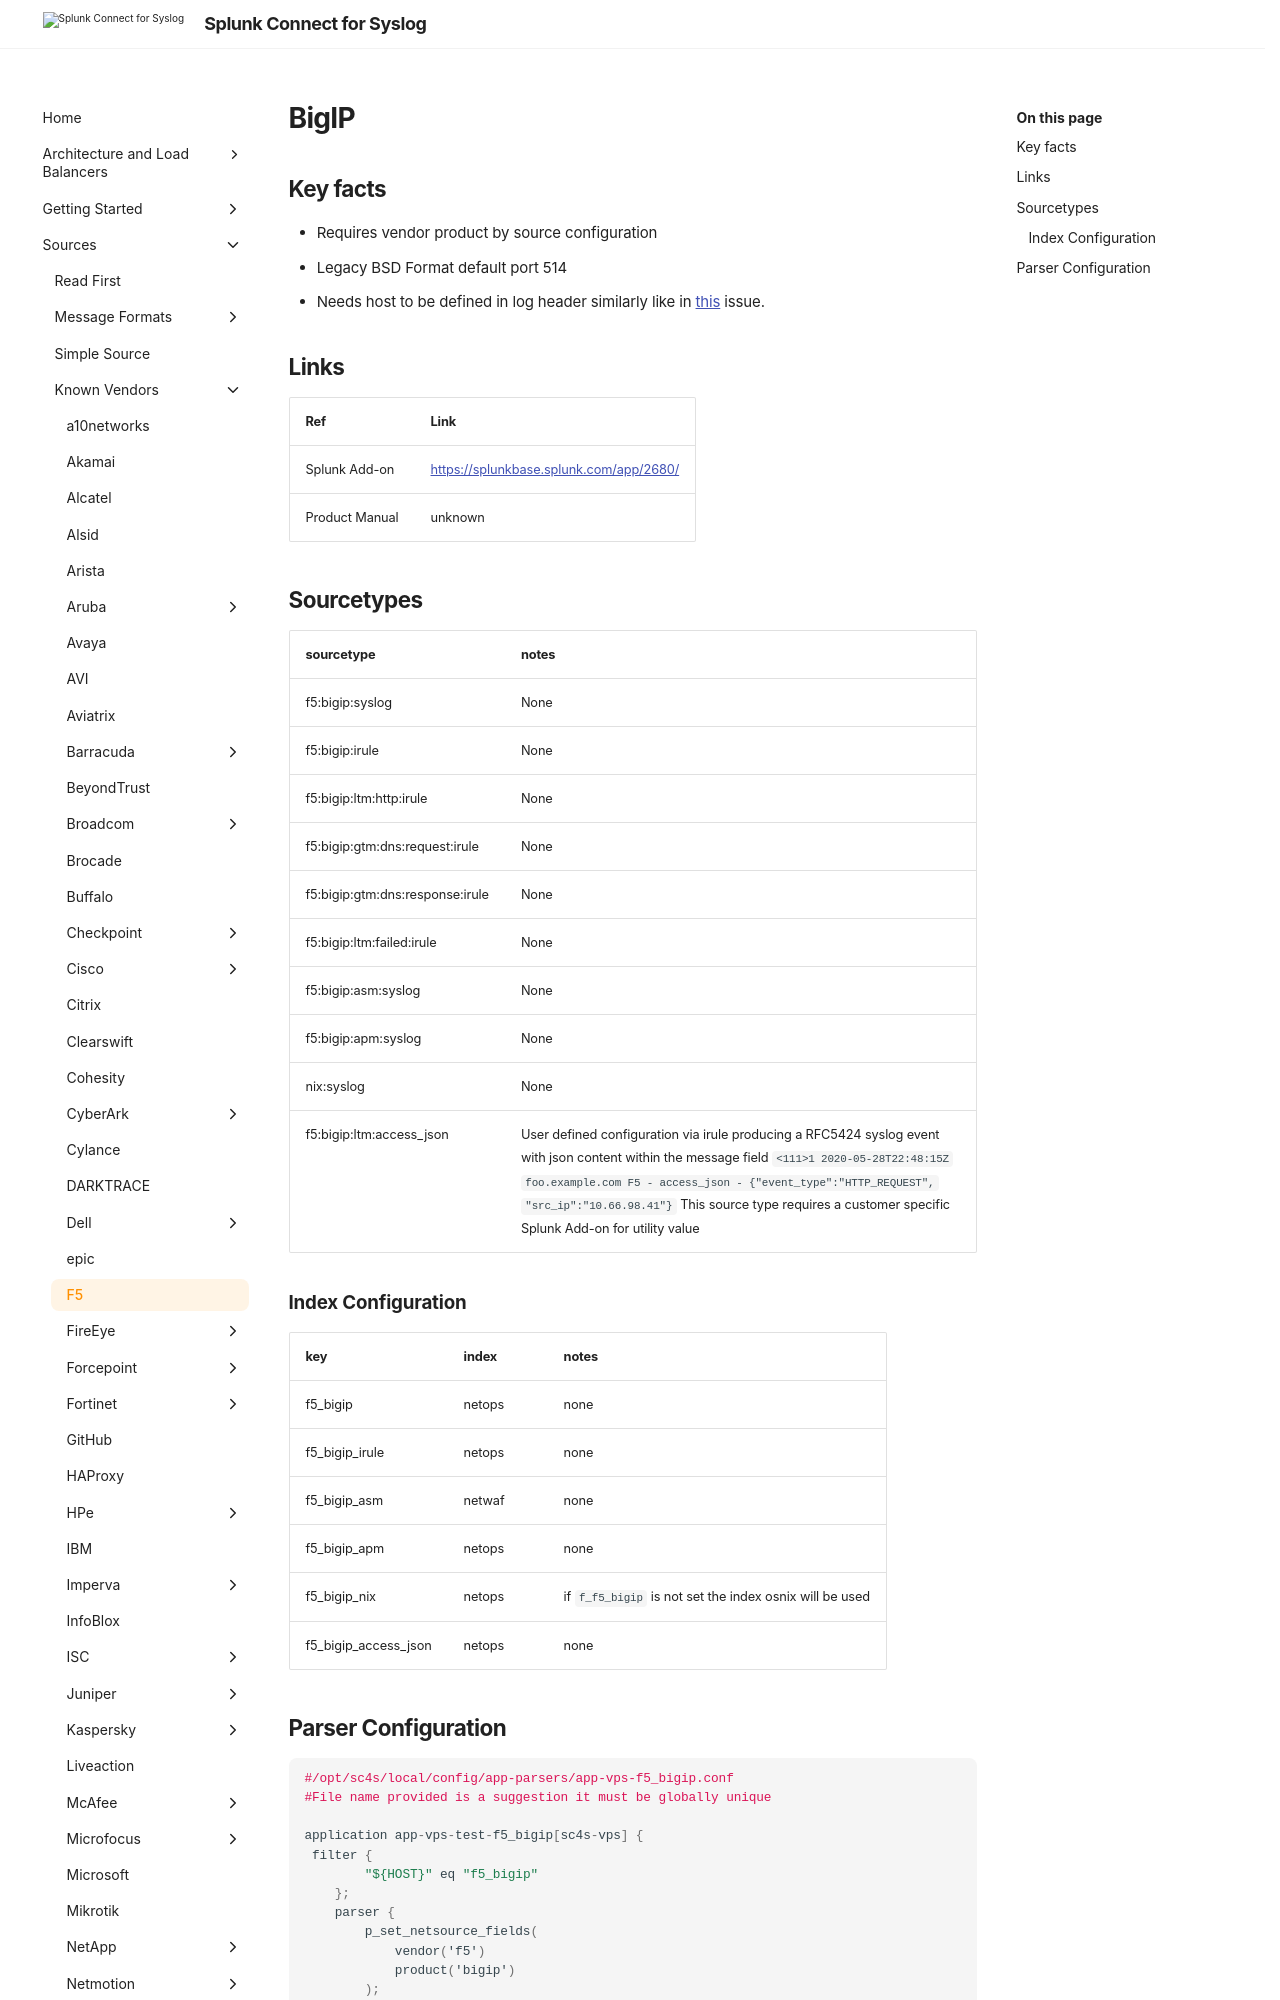

repository: splunk/splunk-connect-for-syslog · page: develop/sources/vendor/F5/bigip/index.html · generator: mkdocs

# BigIP

## Key facts

* Requires vendor product by source configuration
* Legacy BSD Format default port 514
* Needs host to be defined in log header similarly like in [this](https://github.com/splunk/splunk-connect-for-syslog/issues/1036) issue.

## Links

| Ref            | Link                                                                                                    |
|----------------|---------------------------------------------------------------------------------------------------------|
| Splunk Add-on  | <https://splunkbase.splunk.com/app/2680/>                                                                 |
| Product Manual | unknown   |
